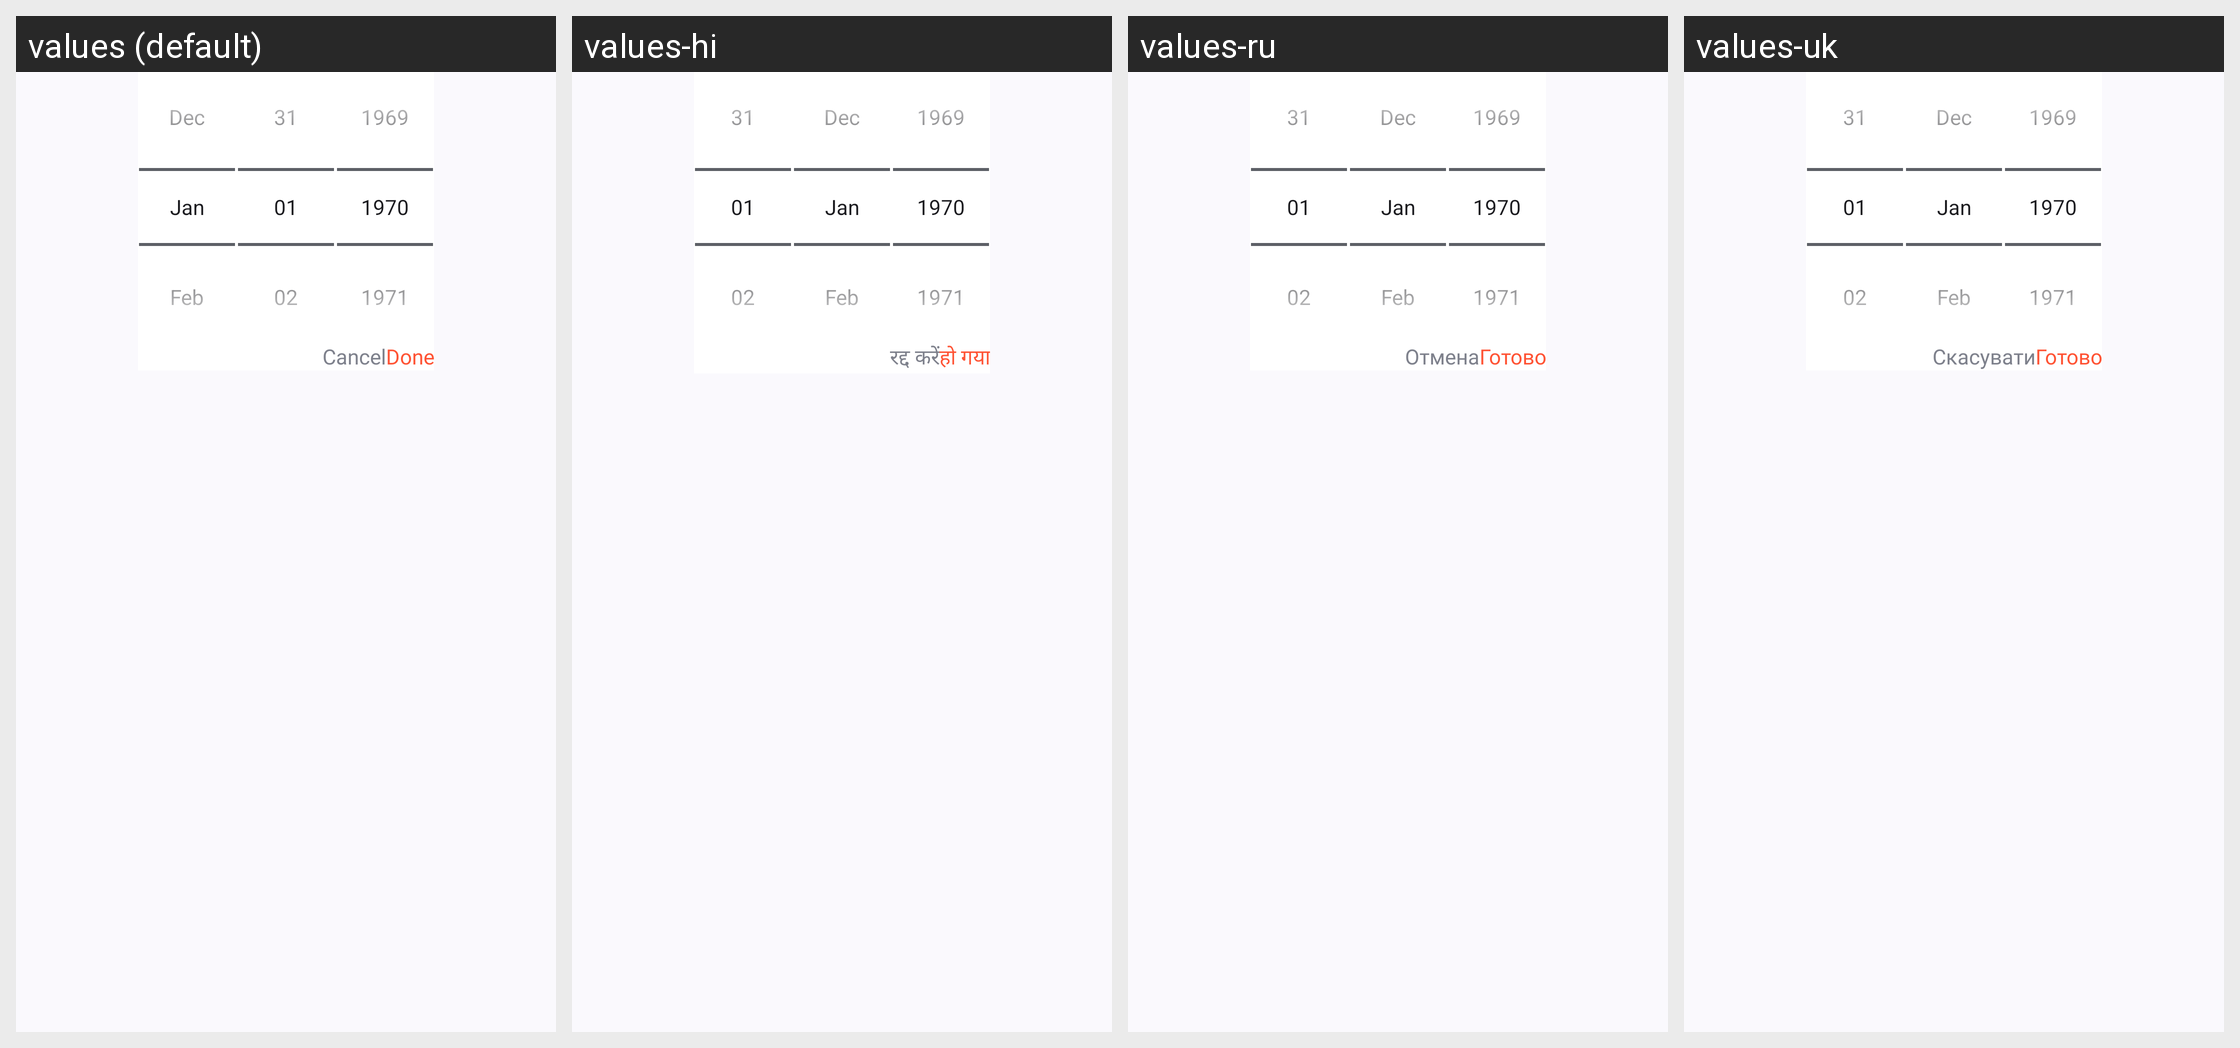

The Android screen above is rendered under several locales of the same app. Produce the string resources it draws, with the default and per-locale values.
Android screen res/layout/dialog_item_date_picker.xml rendered under 4 locales, left to right: values (default), values-hi, values-ru, values-uk. Device: Nexus 5 (rendered at 1080×1920; each locale shown at half size, 540×960, under a caption strip naming it); theme Theme.CalendarApp.
Other locales in the repository, not shown: values-de, values-es, values-fr, values-it, values-ko, values-pt.
Strings drawn on this screen, with the default value and each locale's value (text and hints the layout hard-codes, and strings that could not be matched under every locale, appear in the picture but are not listed):

cancel
  values: Cancel
  values-hi: रद्द करें
  values-ru: Отмена
  values-uk: Скасувати

done
  values: Done
  values-hi: हो गया
  values-ru: Готово
  values-uk: Готово
